Run: headless pygame with SDL's dummy video driver; simulated clock (each Clock.tick advances the game by its frame time, no real sleeping); random seed 0; keys injected as events and as key.get_pressed() state; no mouse input.
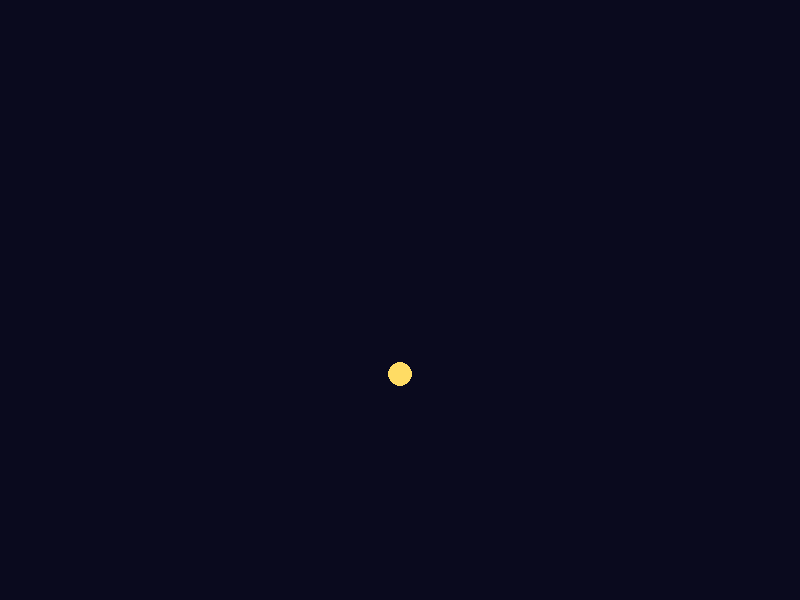
Frame 1 of 4 · flips 1–60 · no input
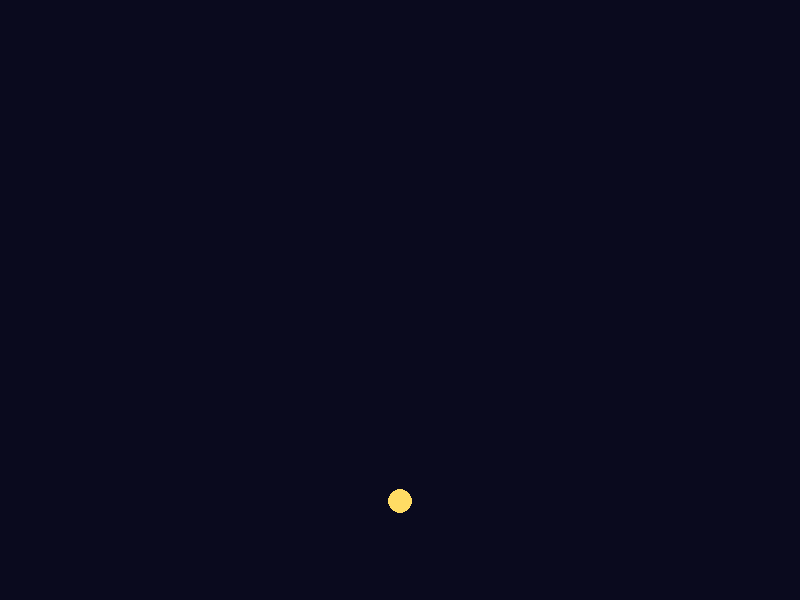
Frame 2 of 4 · flips 61–180 · tapped SPACE, RETURN · held RIGHT (→), D
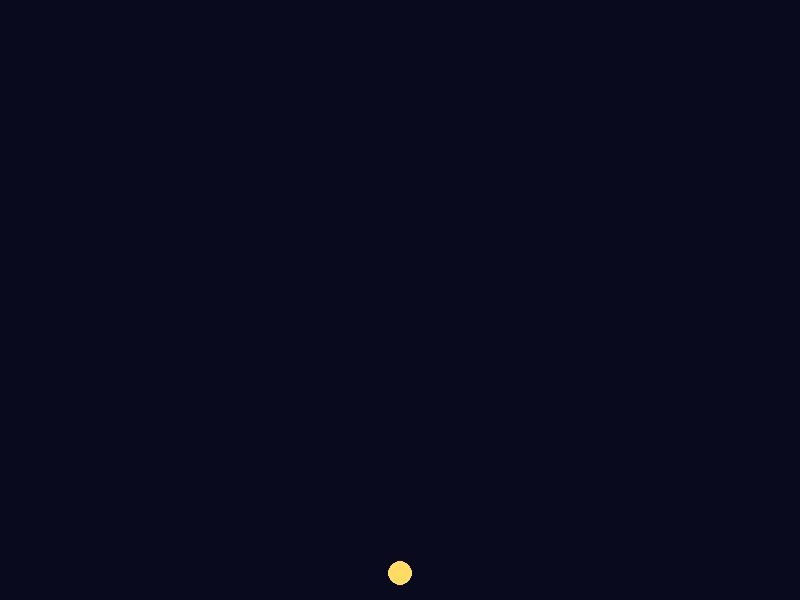
Frame 3 of 4 · flips 181–300 · held DOWN (↓), S
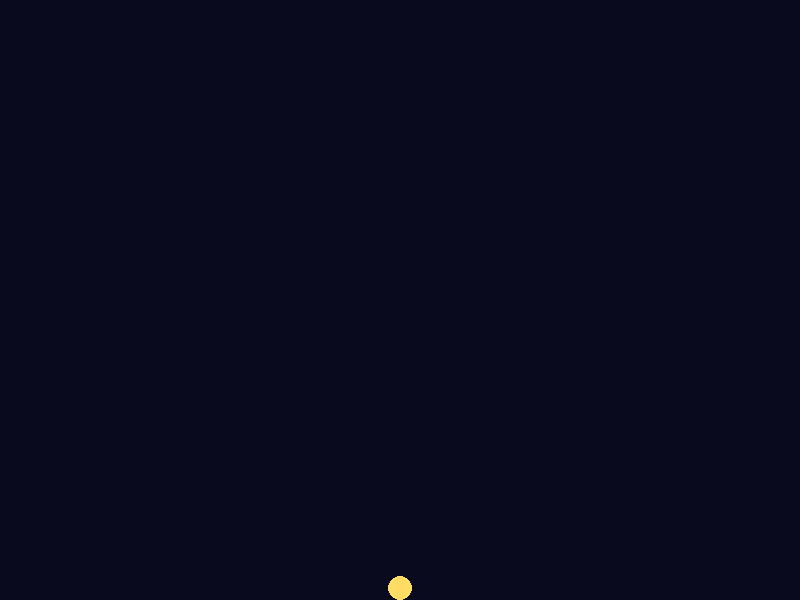
Frame 4 of 4 · flips 301–420 · held LEFT (←), A, UP (↑), W

The pygame program that drew these frames:

import pygame
import sys

# Инициализация
pygame.init()

# Параметры окна
WIDTH, HEIGHT = 800, 600
screen = pygame.display.set_mode((WIDTH, HEIGHT))
pygame.display.set_caption("Pinball XP (Prototype)")
clock = pygame.time.Clock()

# Цвета
BACKGROUND = (10, 10, 30)
BALL_COLOR = (255, 220, 100)

# Шарик
ball_radius = 12
ball_x, ball_y = WIDTH // 2, 100
ball_vx, ball_vy = 0, 0  # скорость по x и y

# Физика
GRAVITY = 0.5
FRICTION = 0.99  # замедление по горизонтали
BOUNCE_DAMPING = 0.8  # потеря энергии при отскоке

running = True
while running:
    dt = clock.tick(60) / 1000.0  # время между кадрами (в секундах)

    # Обработка событий
    for event in pygame.event.get():
        if event.type == pygame.QUIT:
            running = False
        if event.type == pygame.KEYDOWN:
            if event.key == pygame.K_ESCAPE:
                running = False

    # Гравитация
    ball_vy += GRAVITY

    # Применяем скорость
    ball_x += ball_vx
    ball_y += ball_vy

    # Трение (постепенное торможение по горизонтали)
    ball_vx *= FRICTION

    # Отскок от стен
    if ball_x - ball_radius <= 0 or ball_x + ball_radius >= WIDTH:
        ball_vx *= -BOUNCE_DAMPING
        ball_x = max(ball_radius, min(WIDTH - ball_radius, ball_x))  # коррекция позиции

    # Отскок от пола
    if ball_y + ball_radius >= HEIGHT:
        ball_vy *= -BOUNCE_DAMPING
        ball_y = HEIGHT - ball_radius

    # Отскок от потолка (опционально)
    if ball_y - ball_radius <= 0:
        ball_vy *= -BOUNCE_DAMPING
        ball_y = ball_radius

    # Очистка экрана
    screen.fill(BACKGROUND)

    # Рисуем шарик
    pygame.draw.circle(screen, BALL_COLOR, (int(ball_x), int(ball_y)), ball_radius)

    # Обновление экрана
    pygame.display.flip()

pygame.quit()
sys.exit()
